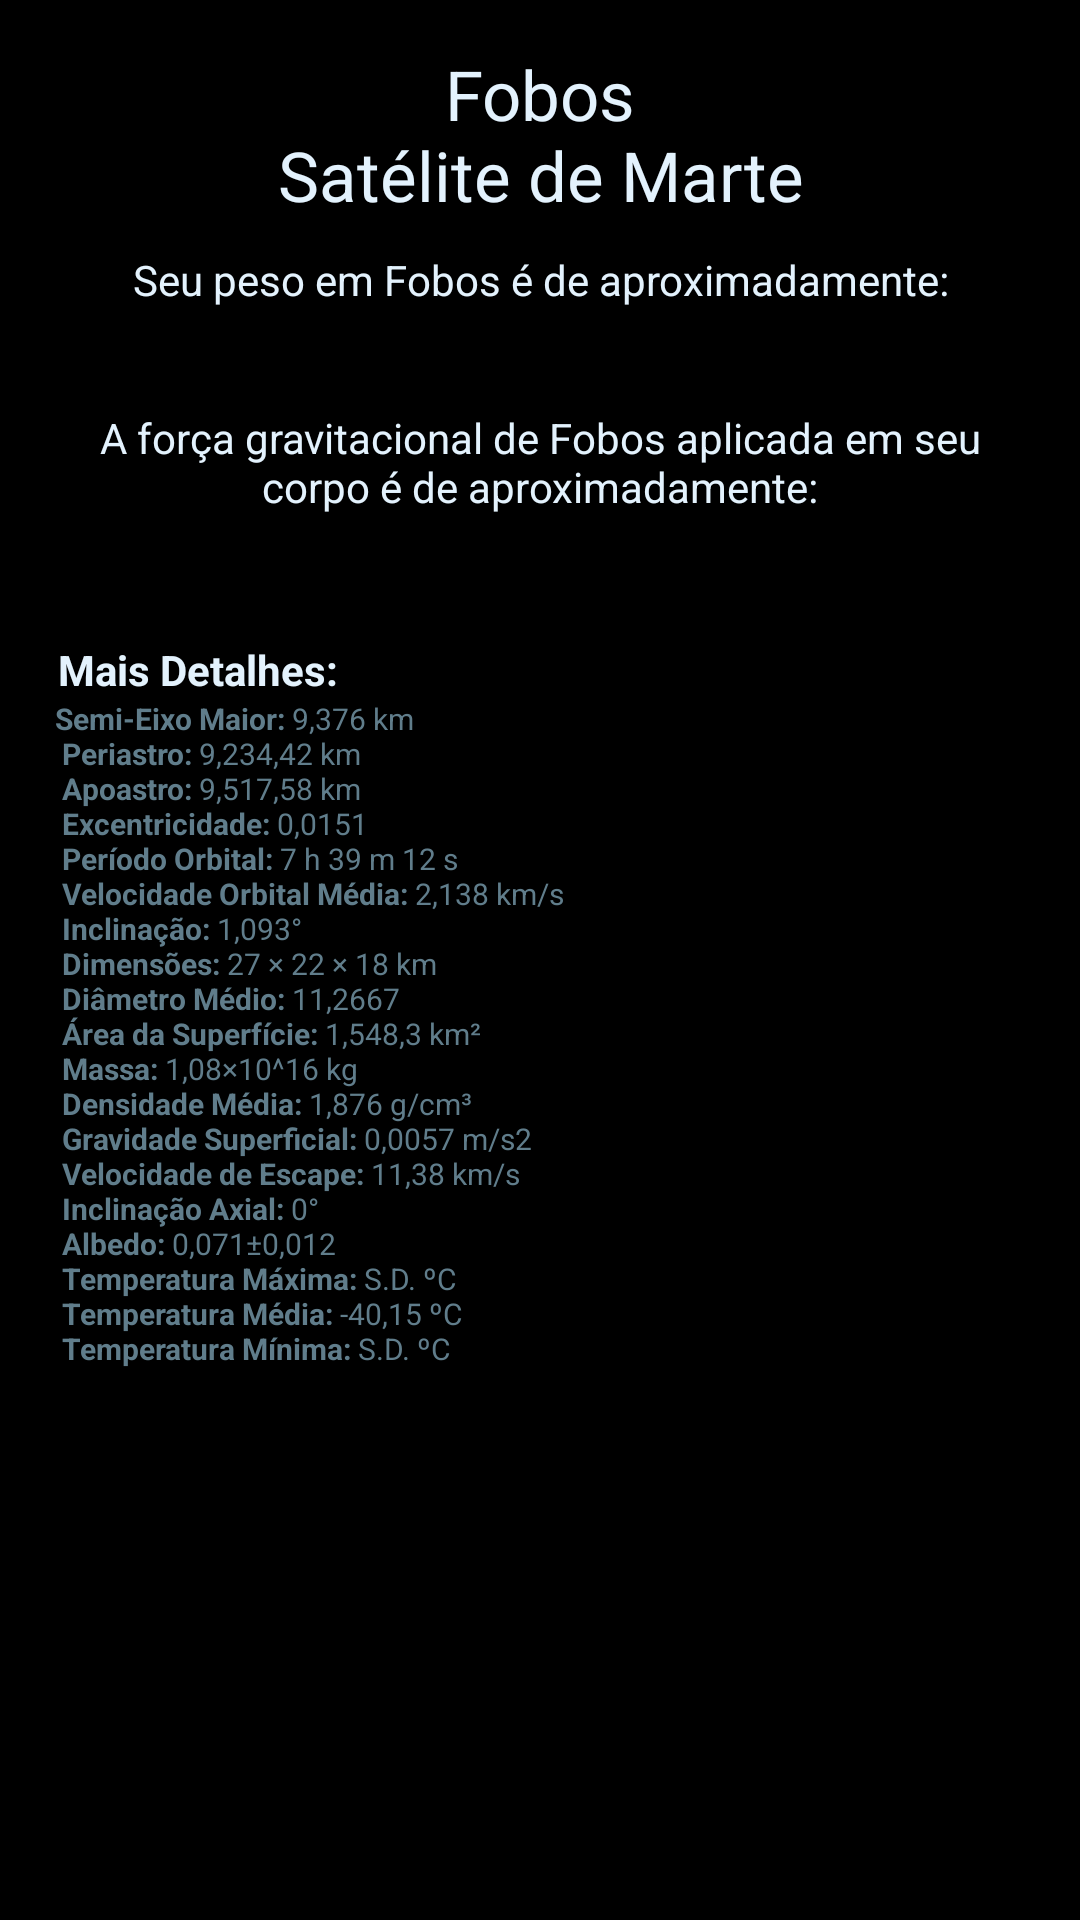

Android layout source for this screen:
<!-- AndroidManifest.xml: application theme AppTheme -->
<!-- res/layout/activity_fobos.xml -->
<?xml version="1.0" encoding="utf-8"?>
<LinearLayout xmlns:android="http://schemas.android.com/apk/res/android"
    xmlns:app="http://schemas.android.com/apk/res-auto"
    xmlns:tools="http://schemas.android.com/tools"
    android:id="@+id/activity_fobos"
    android:layout_width="match_parent"
    android:layout_height="match_parent"
    tools:context="br.edimilsonborges.seupesoemoutroplaneta.planetas.FobosActivity"
    android:orientation="vertical"
    android:background="#ff000000">

    <ScrollView
        android:layout_width="match_parent"
        android:layout_height="match_parent">

        <LinearLayout
            android:layout_width="match_parent"
            android:layout_height="wrap_content"
            android:orientation="vertical"
            android:padding="16dp">

                    <TextView
                        android:text="@string/fobos_nsat_lite_de_marte"
                        android:layout_width="match_parent"
                        android:layout_height="wrap_content"
                        android:id="@+id/textView11"
                        android:textColor="#e3f2fd"
                        android:textSize="23sp"
                        android:gravity="center"
                        android:textAlignment="center"
                        android:paddingBottom="10dp" />

                    <LinearLayout
                        android:orientation="vertical"
                        android:layout_width="match_parent"
                        android:layout_height="match_parent"
                        android:layout_gravity="center">

                        <TextView
                            android:layout_width="match_parent"
                            android:layout_height="match_parent"
                            android:id="@+id/textView3"
                            android:textColor="#e3f2fd"
                            android:gravity="center"
                            android:textAlignment="center"
                            android:text="@string/seu_peso_em_fobos_de_aproximadamente" />

                        <TextView
                            android:layout_width="match_parent"
                            android:layout_height="match_parent"
                            android:id="@+id/textViewRFobos"
                            android:textColor="@color/colorPrimary"
                            android:textSize="25sp"
                            android:gravity="center"
                            android:textAlignment="center" />
                    </LinearLayout>

                    <LinearLayout
                        android:orientation="vertical"
                        android:layout_width="match_parent"
                        android:layout_height="match_parent">

                        <ImageView
                            android:layout_width="match_parent"
                            android:layout_height="0dp"
                            app:srcCompat="@drawable/fobos"
                            android:id="@+id/imageView2"
                            android:layout_gravity="center"
                            android:layout_weight="1"
                            android:contentDescription=""
                            tools:ignore="ContentDescription" />

                    </LinearLayout>

                    <LinearLayout
                        android:orientation="vertical"
                        android:layout_width="match_parent"
                        android:layout_height="match_parent">

                        <TextView
                            android:layout_width="match_parent"
                            android:layout_height="wrap_content"
                            android:id="@+id/textView7"
                            android:textColor="#e3f2fd"
                            android:gravity="center"
                            android:textAlignment="center"
                            android:text="@string/a_for_a_gravitacional_de_fobos_aplicada_em_seu_corpo_de_aproximadamente" />

                        <TextView
                            android:layout_width="match_parent"
                            android:layout_height="match_parent"
                            android:id="@+id/textViewRFFobos"
                            android:textColor="@color/colorPrimary"
                            android:textSize="20sp"
                            android:gravity="center"
                            android:textAlignment="center" />

                    </LinearLayout>

                    <LinearLayout
                        android:orientation="vertical"
                        android:layout_width="match_parent"
                        android:layout_height="match_parent">

                        <TextView
                            android:layout_width="match_parent"
                            android:layout_height="wrap_content"
                            android:id="@+id/textView13"
                            android:textColor="#e3f2fd"
                            android:paddingTop="15dp"
                            android:text="@string/detalhes" />

                        <TextView
                            android:text="@string/fobos_detalhes"
                            android:layout_width="match_parent"
                            android:layout_height="wrap_content"
                            android:id="@+id/textView16"
                            android:textColor="@color/colorPrimary"
                            android:layout_marginBottom="100dp"
                            android:textSize="10sp" />
                    </LinearLayout>
        </LinearLayout>
    </ScrollView>

</LinearLayout>
<!-- resources referenced by this layout -->
<resources>
  <color name="colorPrimary">#607D8B</color>
  <string name="a_for_a_gravitacional_de_fobos_aplicada_em_seu_corpo_de_aproximadamente"> A força gravitacional de Fobos aplicada em seu corpo é de aproximadamente: </string>
  <string name="detalhes"><b> Mais Detalhes:</b></string>
  <string name="fobos_detalhes">
              <b> Semi-Eixo Maior:</b> 9,376 km \n
              <b> Periastro:</b> 9,234,42 km \n
              <b> Apoastro:</b> 9,517,58 km \n
              <b> Excentricidade:</b> 0,0151 \n
              <b> Período Orbital:</b> 7 h 39 m 12 s \n
              <b> Velocidade Orbital Média:</b> 2,138 km/s \n
              <b> Inclinação:</b> 1,093° \n
              <b> Dimensões:</b> 27 × 22 × 18 km \n
              <b> Diâmetro Médio:</b> 11,2667 \n
              <b> Área da Superfície:</b> 1,548,3 km² \n
              <b> Massa:</b> 1,08×10^16 kg \n
              <b> Densidade Média:</b> 1,876 g/cm³ \n
              <b> Gravidade Superficial:</b> 0,0057 m/s2 \n
              <b> Velocidade de Escape:</b> 11,38 km/s \n
              <b> Inclinação Axial:</b> 0° \n
              <b> Albedo:</b> 0,071±0,012 \n
              <b> Temperatura Máxima:</b> S.D. ºC \n
              <b> Temperatura Média:</b> -40,15 ºC \n
              <b> Temperatura Mínima:</b> S.D. ºC \n
      </string>
  <string name="fobos_nsat_lite_de_marte">Fobos\nSatélite de Marte</string>
  <string name="seu_peso_em_fobos_de_aproximadamente"> Seu peso em Fobos é de aproximadamente: </string>
  <style name="AppTheme" parent="Theme.AppCompat.Light.NoActionBar">
          <item name="windowActionBar">false</item>
          <item name="windowNoTitle">true</item>
          
          <item name="colorPrimary">@color/colorPrimary</item>
          <item name="colorPrimaryDark">@color/colorPrimaryDark</item>
          <item name="colorAccent">@color/colorAccent</item>
      </style>
  <color name="colorPrimaryDark">#455a64</color>
  <color name="colorAccent">#2500f5</color>
</resources>
